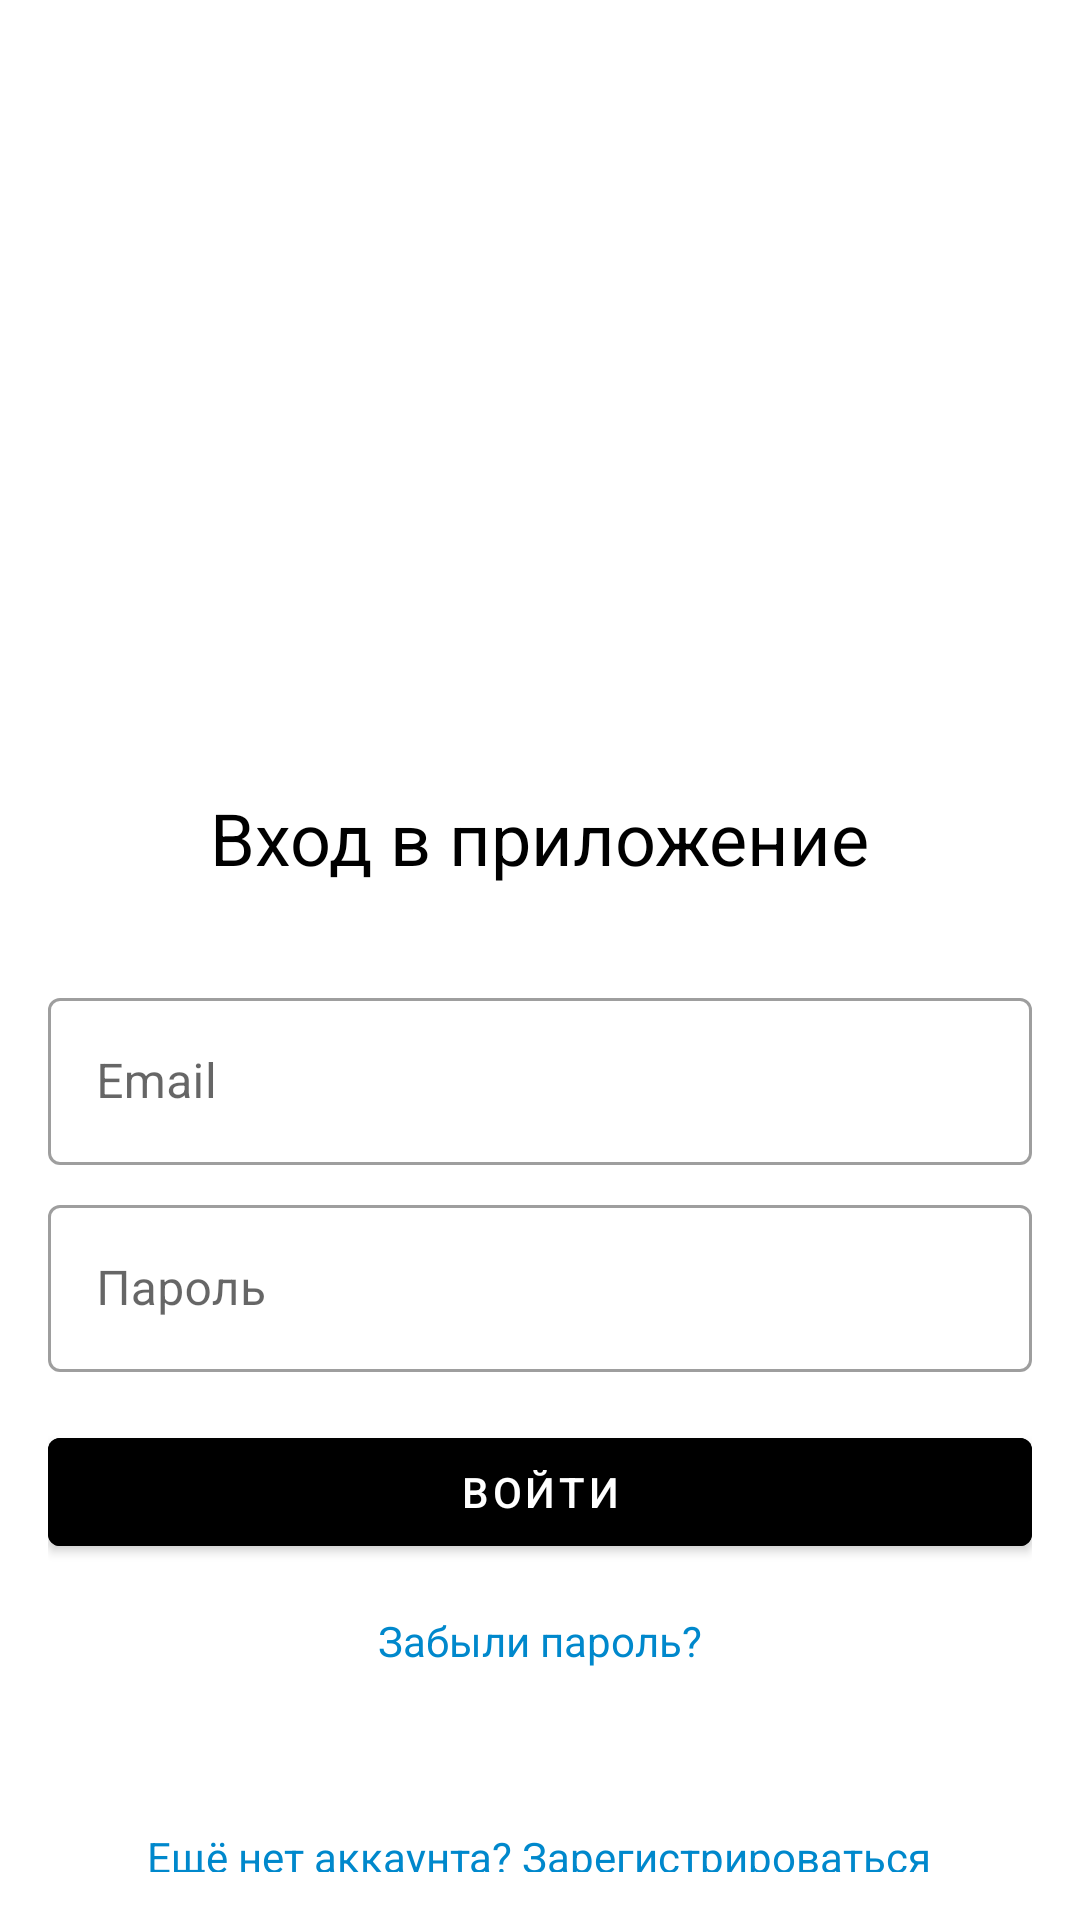

This screen was rendered from an Android layout file. Write that file and the resources it references.
<!-- AndroidManifest.xml: activity theme Theme.MyTelegram -->
<!-- res/layout/activity_login.xml -->
<?xml version="1.0" encoding="utf-8"?>
<FrameLayout xmlns:android="http://schemas.android.com/apk/res/android"
    xmlns:app="http://schemas.android.com/apk/res-auto"
    android:layout_width="match_parent"
    android:layout_height="match_parent"
    android:background="@color/white">

    
    <LinearLayout
        android:layout_width="match_parent"
        android:layout_height="match_parent"
        android:orientation="vertical"
        android:padding="16dp"
        android:gravity="center">

        <ImageView
            android:layout_width="357dp"
            android:layout_height="223dp"
            android:layout_marginBottom="24dp"
            android:src="@drawable/image1" />

        <TextView
            android:layout_width="wrap_content"
            android:layout_height="wrap_content"
            android:text="Вход в приложение"
            android:textSize="24sp"
            android:textColor="@color/black"
            android:layout_marginBottom="32dp"/>

        <com.google.android.material.textfield.TextInputLayout
            android:layout_width="match_parent"
            android:layout_height="wrap_content"
            android:layout_marginBottom="8dp"
            style="@style/Widget.MaterialComponents.TextInputLayout.OutlinedBox">

            <com.google.android.material.textfield.TextInputEditText
                android:id="@+id/etEmail"
                android:layout_width="match_parent"
                android:layout_height="wrap_content"
                android:hint="Email"
                android:inputType="textEmailAddress"/>
        </com.google.android.material.textfield.TextInputLayout>

        <com.google.android.material.textfield.TextInputLayout
            android:layout_width="match_parent"
            android:layout_height="wrap_content"
            android:layout_marginBottom="16dp"
            style="@style/Widget.MaterialComponents.TextInputLayout.OutlinedBox">

            <com.google.android.material.textfield.TextInputEditText
                android:id="@+id/etPassword"
                android:layout_width="match_parent"
                android:layout_height="wrap_content"
                android:hint="Пароль"
                android:inputType="textPassword"/>
        </com.google.android.material.textfield.TextInputLayout>

        <Button
            android:id="@+id/btnLogin"
            android:layout_width="match_parent"
            android:layout_height="wrap_content"
            android:text="Войти"
            android:textColor="@color/white"
            android:backgroundTint="@color/black"
            android:layout_marginBottom="16dp"/>

        <TextView
            android:id="@+id/tvForgotPassword"
            android:layout_width="wrap_content"
            android:layout_height="wrap_content"
            android:layout_gravity="center"
            android:layout_marginBottom="24dp"
            android:clickable="true"
            android:focusable="true"
            android:minHeight="48dp"
            android:text="Забыли пароль?"
            android:textColor="@color/primary_color" />

        <TextView
            android:id="@+id/tvRegister"
            android:layout_width="wrap_content"
            android:layout_height="wrap_content"
            android:layout_gravity="center"
            android:clickable="true"
            android:focusable="true"
            android:minHeight="48dp"
            android:text="Ещё нет аккаунта? Зарегистрироваться"
            android:textColor="@color/primary_color" />
    </LinearLayout>

    
    <ProgressBar
        android:id="@+id/progressBar"
        android:layout_width="wrap_content"
        android:layout_height="wrap_content"
        android:layout_gravity="center"
        android:visibility="gone"
        android:indeterminateTint="@color/black"/>
</FrameLayout>
<!-- resources referenced by this layout -->
<resources>
  <color name="black">#FF000000</color>
  <color name="primary_color">#0088CC</color>
  <color name="white">#FFFFFFFF</color>
  <style name="Theme.MyTelegram" parent="Theme.MaterialComponents.DayNight.DarkActionBar">
          
          <item name="colorPrimary">@color/gray</item>
          <item name="colorPrimaryVariant">@color/purple_700</item>
          <item name="colorOnPrimary">@color/white</item>
          
          <item name="colorSecondary">@color/teal_200</item>
          <item name="colorSecondaryVariant">@color/teal_700</item>
          <item name="colorOnSecondary">@color/black</item>
          
          <item name="android:statusBarColor">?attr/colorPrimaryVariant</item>
          
      </style>
  <color name="gray">#FF888888</color>
  <color name="purple_700">#FF3700B3</color>
  <color name="teal_200">#FF03DAC5</color>
  <color name="teal_700">#FF018786</color>
</resources>
